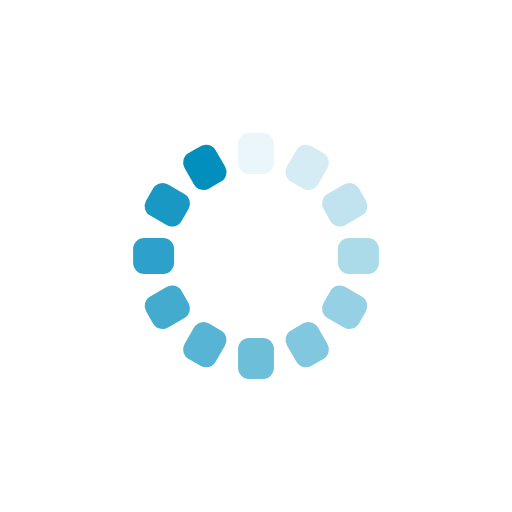
t = 0.00 s
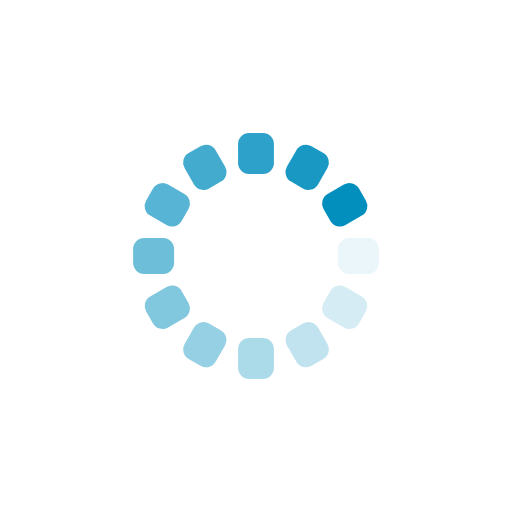
t = 0.25 s
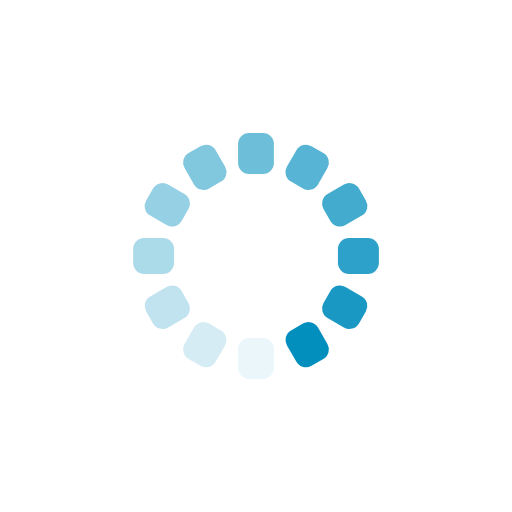
t = 0.50 s
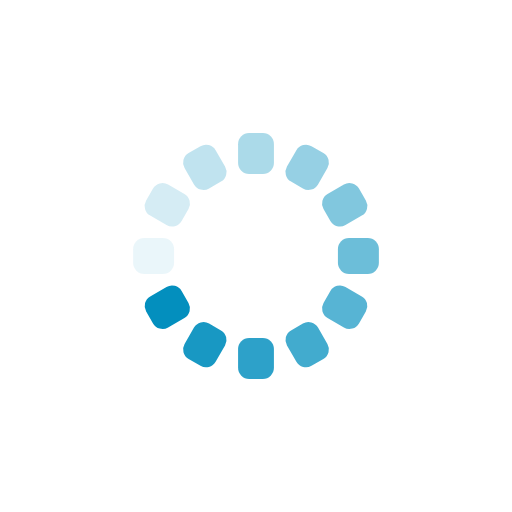
t = 0.75 s

The animated SVG that drew these frames (rendered in a browser with its animation timeline set to each time). Animation: 12 SMIL elements (animate=12); one cycle of 1.00 s, repeats indefinitely.

<?xml version="1.0" encoding="utf-8"?>
<svg xmlns="http://www.w3.org/2000/svg" xmlns:xlink="http://www.w3.org/1999/xlink" style="margin: auto; background: rgb(255, 255, 255); display: block; shape-rendering: auto; animation-play-state: running; animation-delay: 0s;" width="200px" height="200px" viewBox="0 0 100 100" preserveAspectRatio="xMidYMid">
<g transform="rotate(0 50 50)" style="animation-play-state: running; animation-delay: 0s;">
  <rect x="46.5" y="26" rx="2.16" ry="2.16" width="7" height="8" fill="#038fbe" style="animation-play-state: running; animation-delay: 0s;">
    <animate attributeName="opacity" values="1;0" keyTimes="0;1" dur="1s" begin="-0.9166666666666666s" repeatCount="indefinite" style="animation-play-state: running; animation-delay: 0s;"></animate>
  </rect>
</g><g transform="rotate(30 50 50)" style="animation-play-state: running; animation-delay: 0s;">
  <rect x="46.5" y="26" rx="2.16" ry="2.16" width="7" height="8" fill="#038fbe" style="animation-play-state: running; animation-delay: 0s;">
    <animate attributeName="opacity" values="1;0" keyTimes="0;1" dur="1s" begin="-0.8333333333333334s" repeatCount="indefinite" style="animation-play-state: running; animation-delay: 0s;"></animate>
  </rect>
</g><g transform="rotate(60 50 50)" style="animation-play-state: running; animation-delay: 0s;">
  <rect x="46.5" y="26" rx="2.16" ry="2.16" width="7" height="8" fill="#038fbe" style="animation-play-state: running; animation-delay: 0s;">
    <animate attributeName="opacity" values="1;0" keyTimes="0;1" dur="1s" begin="-0.75s" repeatCount="indefinite" style="animation-play-state: running; animation-delay: 0s;"></animate>
  </rect>
</g><g transform="rotate(90 50 50)" style="animation-play-state: running; animation-delay: 0s;">
  <rect x="46.5" y="26" rx="2.16" ry="2.16" width="7" height="8" fill="#038fbe" style="animation-play-state: running; animation-delay: 0s;">
    <animate attributeName="opacity" values="1;0" keyTimes="0;1" dur="1s" begin="-0.6666666666666666s" repeatCount="indefinite" style="animation-play-state: running; animation-delay: 0s;"></animate>
  </rect>
</g><g transform="rotate(120 50 50)" style="animation-play-state: running; animation-delay: 0s;">
  <rect x="46.5" y="26" rx="2.16" ry="2.16" width="7" height="8" fill="#038fbe" style="animation-play-state: running; animation-delay: 0s;">
    <animate attributeName="opacity" values="1;0" keyTimes="0;1" dur="1s" begin="-0.5833333333333334s" repeatCount="indefinite" style="animation-play-state: running; animation-delay: 0s;"></animate>
  </rect>
</g><g transform="rotate(150 50 50)" style="animation-play-state: running; animation-delay: 0s;">
  <rect x="46.5" y="26" rx="2.16" ry="2.16" width="7" height="8" fill="#038fbe" style="animation-play-state: running; animation-delay: 0s;">
    <animate attributeName="opacity" values="1;0" keyTimes="0;1" dur="1s" begin="-0.5s" repeatCount="indefinite" style="animation-play-state: running; animation-delay: 0s;"></animate>
  </rect>
</g><g transform="rotate(180 50 50)" style="animation-play-state: running; animation-delay: 0s;">
  <rect x="46.5" y="26" rx="2.16" ry="2.16" width="7" height="8" fill="#038fbe" style="animation-play-state: running; animation-delay: 0s;">
    <animate attributeName="opacity" values="1;0" keyTimes="0;1" dur="1s" begin="-0.4166666666666667s" repeatCount="indefinite" style="animation-play-state: running; animation-delay: 0s;"></animate>
  </rect>
</g><g transform="rotate(210 50 50)" style="animation-play-state: running; animation-delay: 0s;">
  <rect x="46.5" y="26" rx="2.16" ry="2.16" width="7" height="8" fill="#038fbe" style="animation-play-state: running; animation-delay: 0s;">
    <animate attributeName="opacity" values="1;0" keyTimes="0;1" dur="1s" begin="-0.3333333333333333s" repeatCount="indefinite" style="animation-play-state: running; animation-delay: 0s;"></animate>
  </rect>
</g><g transform="rotate(240 50 50)" style="animation-play-state: running; animation-delay: 0s;">
  <rect x="46.5" y="26" rx="2.16" ry="2.16" width="7" height="8" fill="#038fbe" style="animation-play-state: running; animation-delay: 0s;">
    <animate attributeName="opacity" values="1;0" keyTimes="0;1" dur="1s" begin="-0.25s" repeatCount="indefinite" style="animation-play-state: running; animation-delay: 0s;"></animate>
  </rect>
</g><g transform="rotate(270 50 50)" style="animation-play-state: running; animation-delay: 0s;">
  <rect x="46.5" y="26" rx="2.16" ry="2.16" width="7" height="8" fill="#038fbe" style="animation-play-state: running; animation-delay: 0s;">
    <animate attributeName="opacity" values="1;0" keyTimes="0;1" dur="1s" begin="-0.16666666666666666s" repeatCount="indefinite" style="animation-play-state: running; animation-delay: 0s;"></animate>
  </rect>
</g><g transform="rotate(300 50 50)" style="animation-play-state: running; animation-delay: 0s;">
  <rect x="46.5" y="26" rx="2.16" ry="2.16" width="7" height="8" fill="#038fbe" style="animation-play-state: running; animation-delay: 0s;">
    <animate attributeName="opacity" values="1;0" keyTimes="0;1" dur="1s" begin="-0.08333333333333333s" repeatCount="indefinite" style="animation-play-state: running; animation-delay: 0s;"></animate>
  </rect>
</g><g transform="rotate(330 50 50)" style="animation-play-state: running; animation-delay: 0s;">
  <rect x="46.5" y="26" rx="2.16" ry="2.16" width="7" height="8" fill="#038fbe" style="animation-play-state: running; animation-delay: 0s;">
    <animate attributeName="opacity" values="1;0" keyTimes="0;1" dur="1s" begin="0s" repeatCount="indefinite" style="animation-play-state: running; animation-delay: 0s;"></animate>
  </rect>
</g>
<!-- [ldio] generated by https://loading.io/ --></svg>